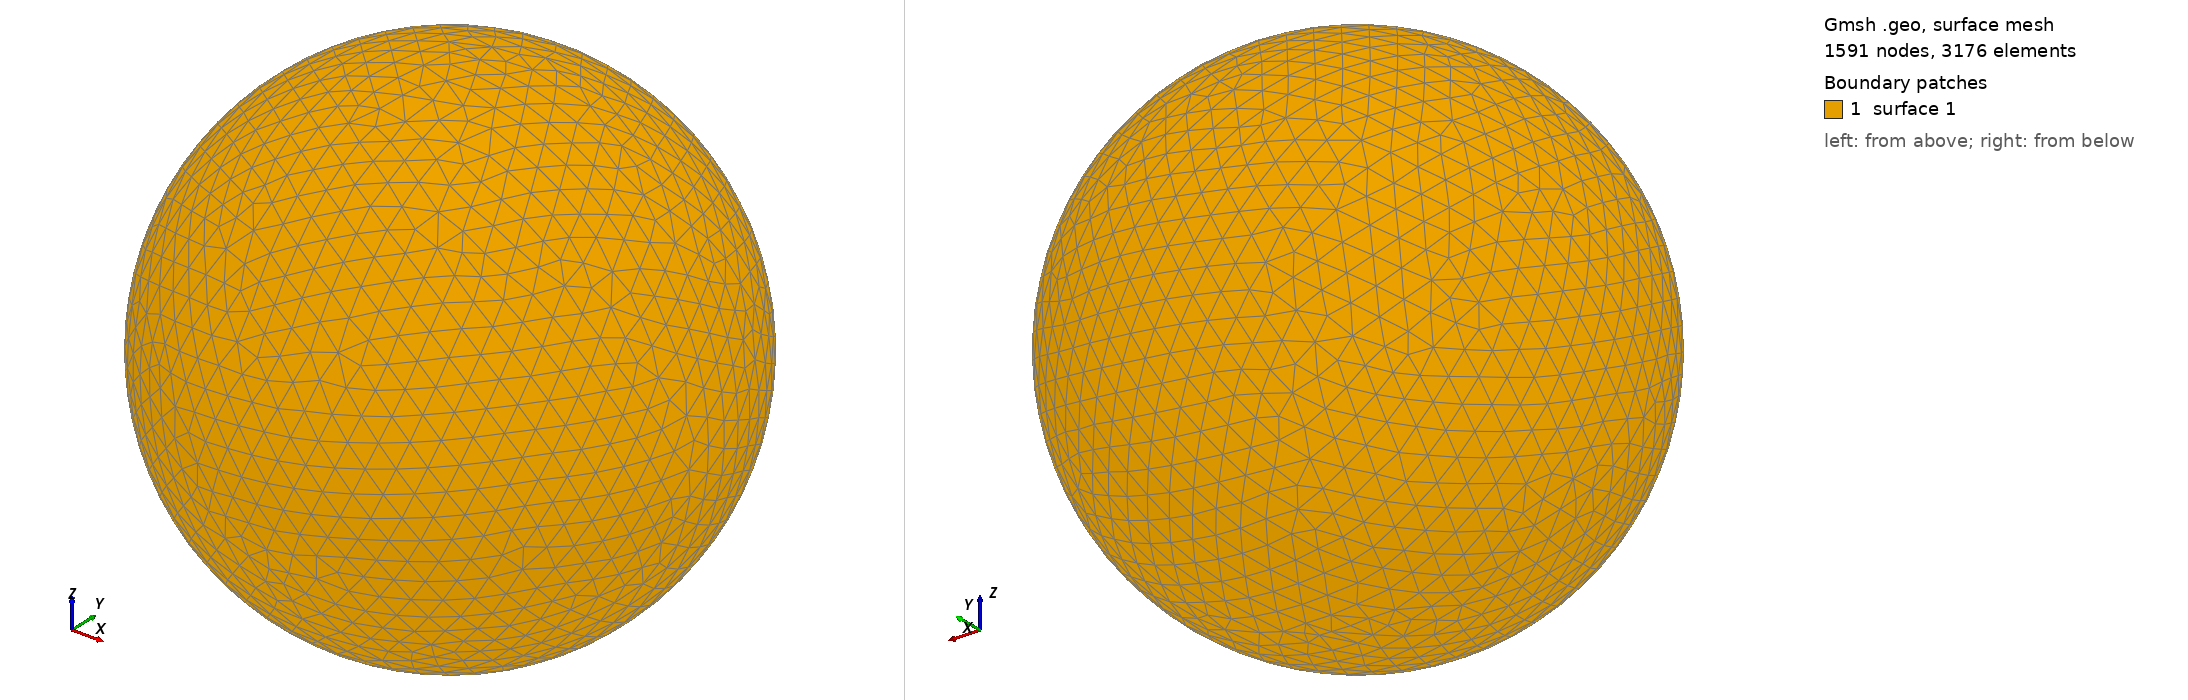

Gmsh geometry script, surface-meshed: 1591 nodes, 3176 surface elements. Boundary patches (legend numbers): 1 surface 1. Left view from above one corner, right view from below the opposite corner. The script declares no physical surfaces, so the legend lists its geometric surfaces. The drawing asked Gmsh for element sizes between 1% and 20% of the model's largest extent; the script's own settings can give other sizes.

=== shot1324.geo (drawn) ===
SetFactory("OpenCASCADE");
Point(1) = {0,0,0,0};
Sphere(1) = {0,0,0,0.03907000};
MeshSize{ PointsOf{ Surface{:}; } } = 0.003907000;
Mesh.ElementOrder=1;
Mesh.Format=39;
